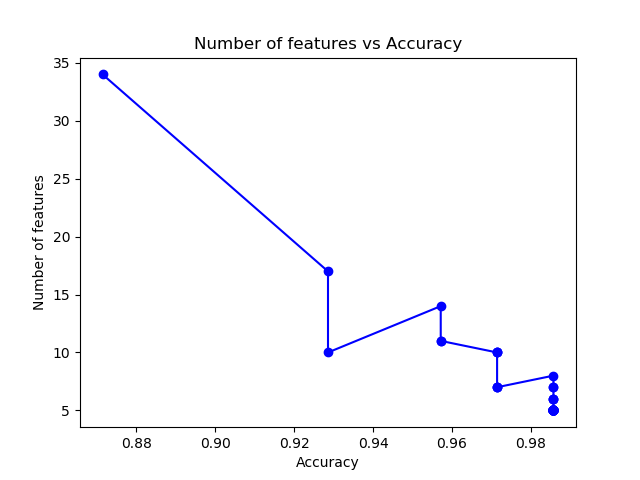

The data file committed next to this chart (first rows):
34, 0.8714285714285714
17, 0.9286
10, 0.9286
14, 0.9571
11, 0.9571
11, 0.9571
10, 0.9714
10, 0.9714
10, 0.9714
7, 0.9714
7, 0.9714
7, 0.9714
8, 0.9857
7, 0.9857
7, 0.9857
6, 0.9857
6, 0.9857
6, 0.9857
5, 0.9857
5, 0.9857
5, 0.9857
5, 0.9857
5, 0.9857
5, 0.9857
5, 0.9857
5, 0.9857
5, 0.9857
5, 0.9857
5, 0.9857
5, 0.9857
5, 0.9857
5, 0.9857
5, 0.9857
5, 0.9857
5, 0.9857
5, 0.9857
5, 0.9857
5, 0.9857
5, 0.9857
5, 0.9857
5, 0.9857
5, 0.9857
5, 0.9857
5, 0.9857
5, 0.9857
5, 0.9857
5, 0.9857
5, 0.9857
5, 0.9857
5, 0.9857
5, 0.9857
5, 0.9857
5, 0.9857
5, 0.9857
5, 0.9857
5, 0.9857
5, 0.9857
5, 0.9857
5, 0.9857
5, 0.9857
5, 0.9857
... 39 more rows
